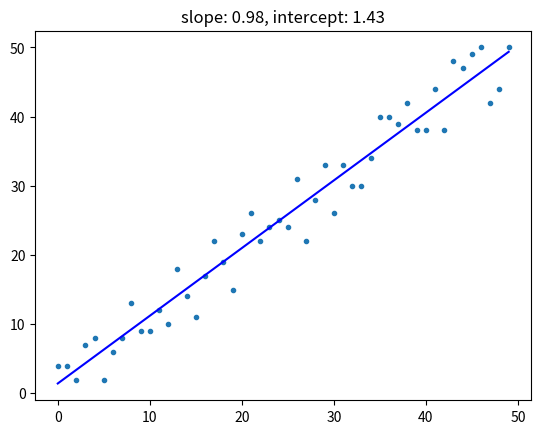

Write Python code to recreate this figure.
import random
import matplotlib.pyplot as plt


def fit(x, y):
    # TODO 1: implementirati linearnu regresiju, y = ax + b, y = slope * x + intercept
    assert len(x) == len(y)
    # broj podataka
    n = len(x) 
    # nadji srednju vrednost za x i y
    x_mean = sum(x) / n
    y_mean = sum(y) / n

    # racunamo brojilac i imenilac nagiba (slope ili 'b' u formuli)
    numerator = denominator = 0 
    for i in range(n):
        numerator += (x[i] - x_mean) * (y[i] - y_mean)
        denominator += (x[i] - x_mean) ** 2

    # izracunaj nagib i presek
    slope = numerator / denominator
    intercept = y_mean - slope * x_mean
    return slope, intercept

def predict(x, slope, intercept):
    # TODO 2: prediktuj y na osnovu x koristeci nagib i presek -> y = ax + b
    y_pred = slope * x + intercept
    return y_pred

def make_predictions(x, slope, intercept):
    y_pred = [predict(xi, slope, intercept) for xi in x]
    return y_pred


if __name__ == '__main__':
    # da rezultati mogu da se reprodukuju
    random.seed(1337)  
    # random generisi podatke sa nasumicnim sumom
    x = [xi for xi in range(50)]
    # y = x (+- nasumicni sum)
    y = [(xi + random.randint(-5, 5)) for xi in x]  

    # izracunaj nagib i presek za liniju koja se najbolja uklapa (best fit)
    slope, intercept = fit(x, y)

    # prediktuj y za svako x
    y_pred = make_predictions(x, slope, intercept)

    # plotuj podatke i liniju koja se nabolje uklapa (best fit)
    plt.plot(x, y, '.')
    plt.plot(x, y_pred, 'b')
    plt.title(f'slope: {slope:.2f}, intercept: {intercept:.2f}')
    plt.show()
